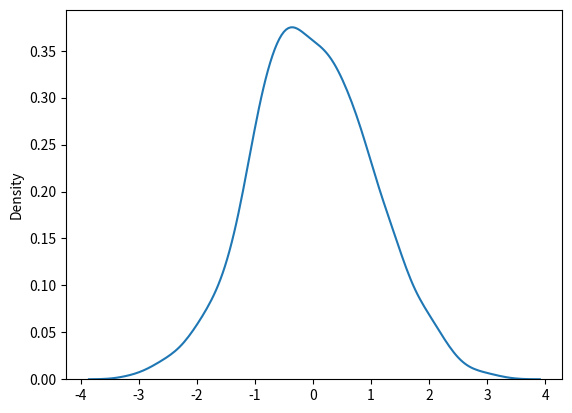

The script that saved this image:
from numpy import random
import matplotlib.pyplot as plt
import seaborn as sns

sns.distplot(random.normal(size=1000), hist=False)

plt.show()